Photos from the image-classification dataset "dataset_proc" in the GitHub repository Ivancitop/proyecto_cnn. Its 3 classes are: defectuosa, normal, rayadura.

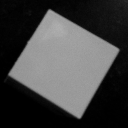
Label: normal

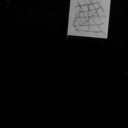
Label: rayadura

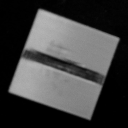
Label: defectuosa

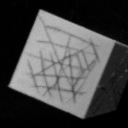
Label: rayadura

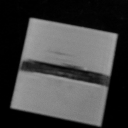
Label: defectuosa

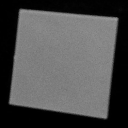
Label: normal
